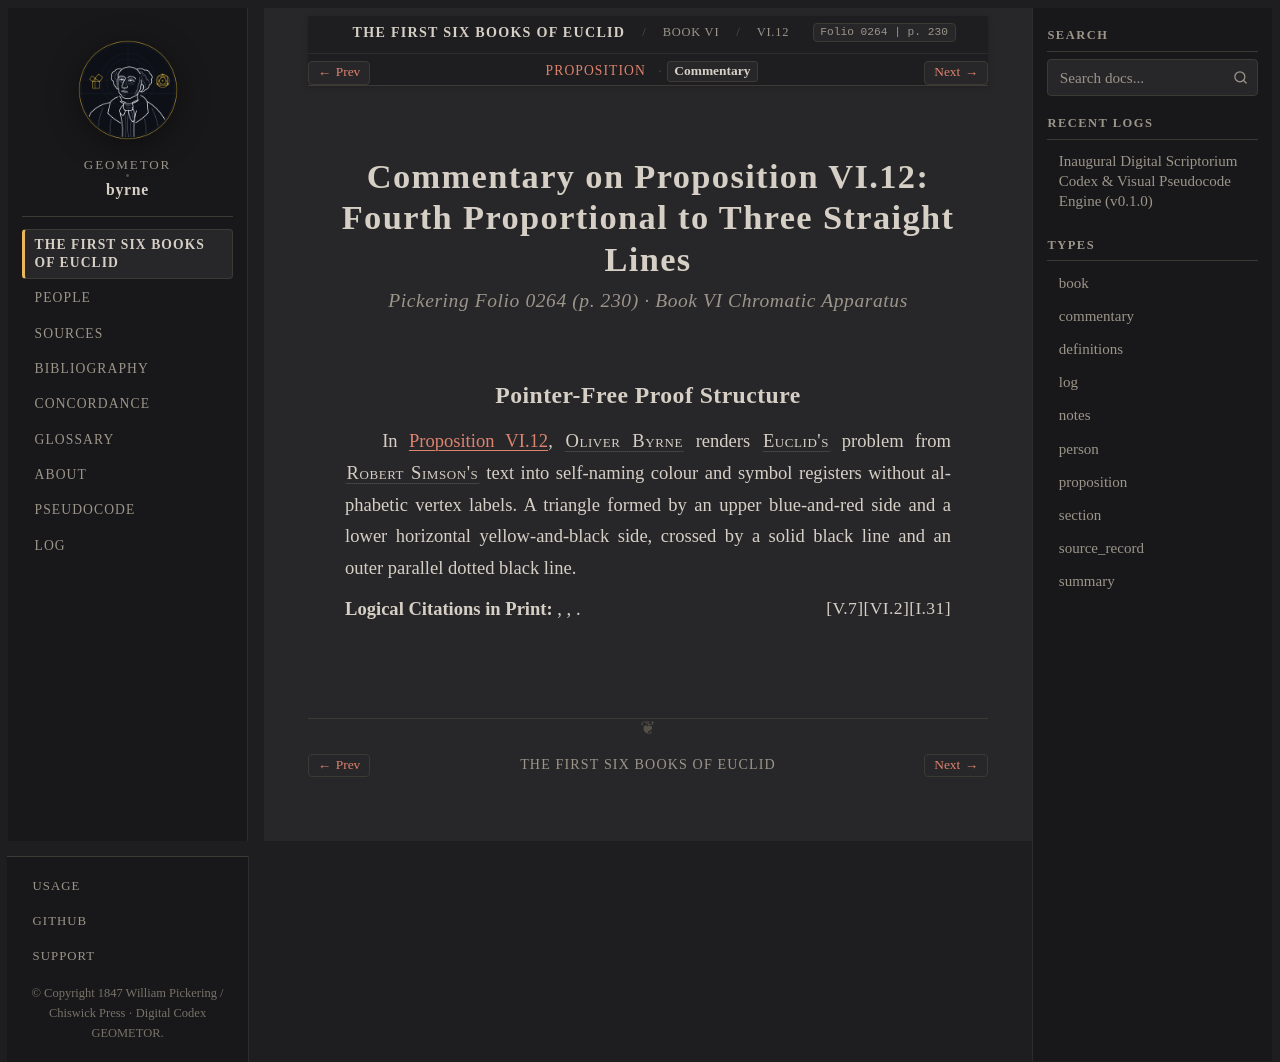

repository: geometor/byrne · page: coloured_euclid/book-vi/12/commentary.html · generator: sphinx

:canonical_id: VI.12.commentary
:book: VI
:proposition: 12
:order: 12
:type: commentary
:title: Commentary — Proposition VI.12
:folio: 0264
:page: 230

.. _byrne-vi-12-commentary:

.. folio:: 0264
   :page: 230

Commentary on Proposition VI.12: Fourth Proportional to Three Straight Lines
============================================================================

.. rubric:: Pickering Folio 0264 (p. 230) · Book VI Chromatic Apparatus

Pointer-Free Proof Structure
----------------------------

In :ref:`Proposition VI.12 <byrne-vi-12>`, :person:`Oliver Byrne <byrne>` renders :person:`Euclid's <euclid>` problem from :person:`Robert Simson's <simson>` text into self-naming colour and symbol registers without alphabetic vertex labels. A triangle formed by an upper blue-and-red side and a lower horizontal yellow-and-black side, crossed by a solid black line and an outer parallel dotted black line.

**Logical Citations in Print:** :just:`I.31`, :just:`VI.2`, :just:`V.7`.
